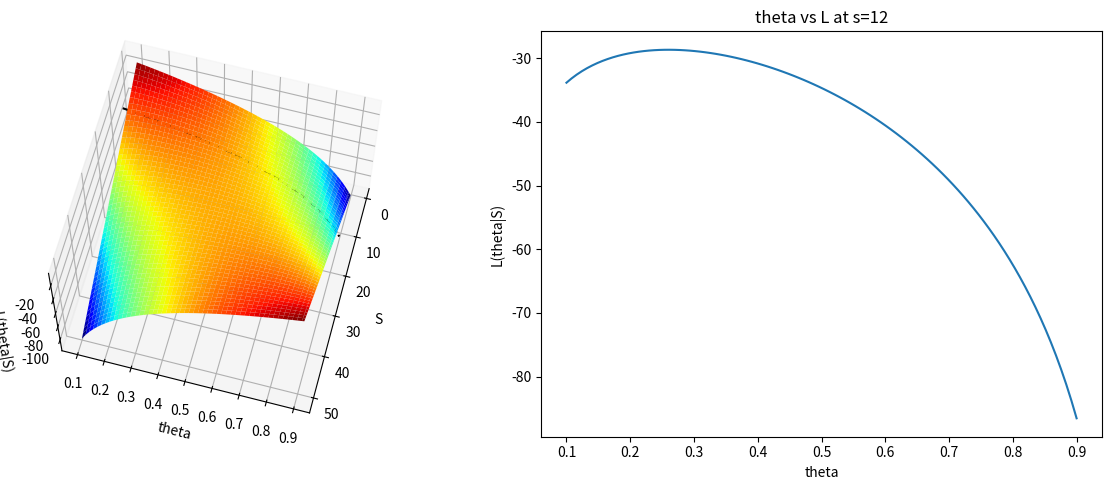

Python code for this plot:
#Importing the required libraries
#if importing libraries shows error then install the library using pip
import numpy as np
import matplotlib.pyplot as plt

n = 50 #taking n=50
S = np.arange(1, n+1)
theta = np.linspace(0.1, 0.9, 100)  #theta 100 values between 0.1 and 0.9
s_grid, theta_grid = np.meshgrid(S, theta)
L = s_grid * np.log(theta_grid) + (n- s_grid) * np.log(1 - theta_grid) #L function defining

fig = plt.figure(figsize=(12, 5)) #figure size declaring

# plotting the 3D surface plot with plane at s=25
ax1 = fig.add_subplot(121, projection='3d')
s = ax1.plot_surface(s_grid, theta_grid, L, cmap='jet') #3D plot
ax1.set_xlabel('S')    #labelling the axis
ax1.set_ylabel('theta')
ax1.set_zlabel('L(theta|S)')
ax1.view_init(65, 15)  #the view angle for the 3d plot, current view angle can be changed later

# Creating the plane at s=12 between L and theta at s=12,
s_plane = np.ones_like(theta) * 12
ax1.plot(s_plane, theta, L[:, 1], color='black', linestyle='--') # the plane features with blackcolor

# theta vs L plot at s=25 
s_index = 12  # Index of s=25 in the S array (since it starts from 1)
L_s12 = L[:, s_index]
ax2 = fig.add_subplot(122)
ax2.plot(theta, L_s12)
ax2.set_xlabel('theta')
ax2.set_ylabel('L(theta|S)')
ax2.set_title('theta vs L at s=12')

plt.tight_layout()
plt.savefig('04b-mle-python-surface-bd-exr.png') ##Saving the figure
#plt.show()